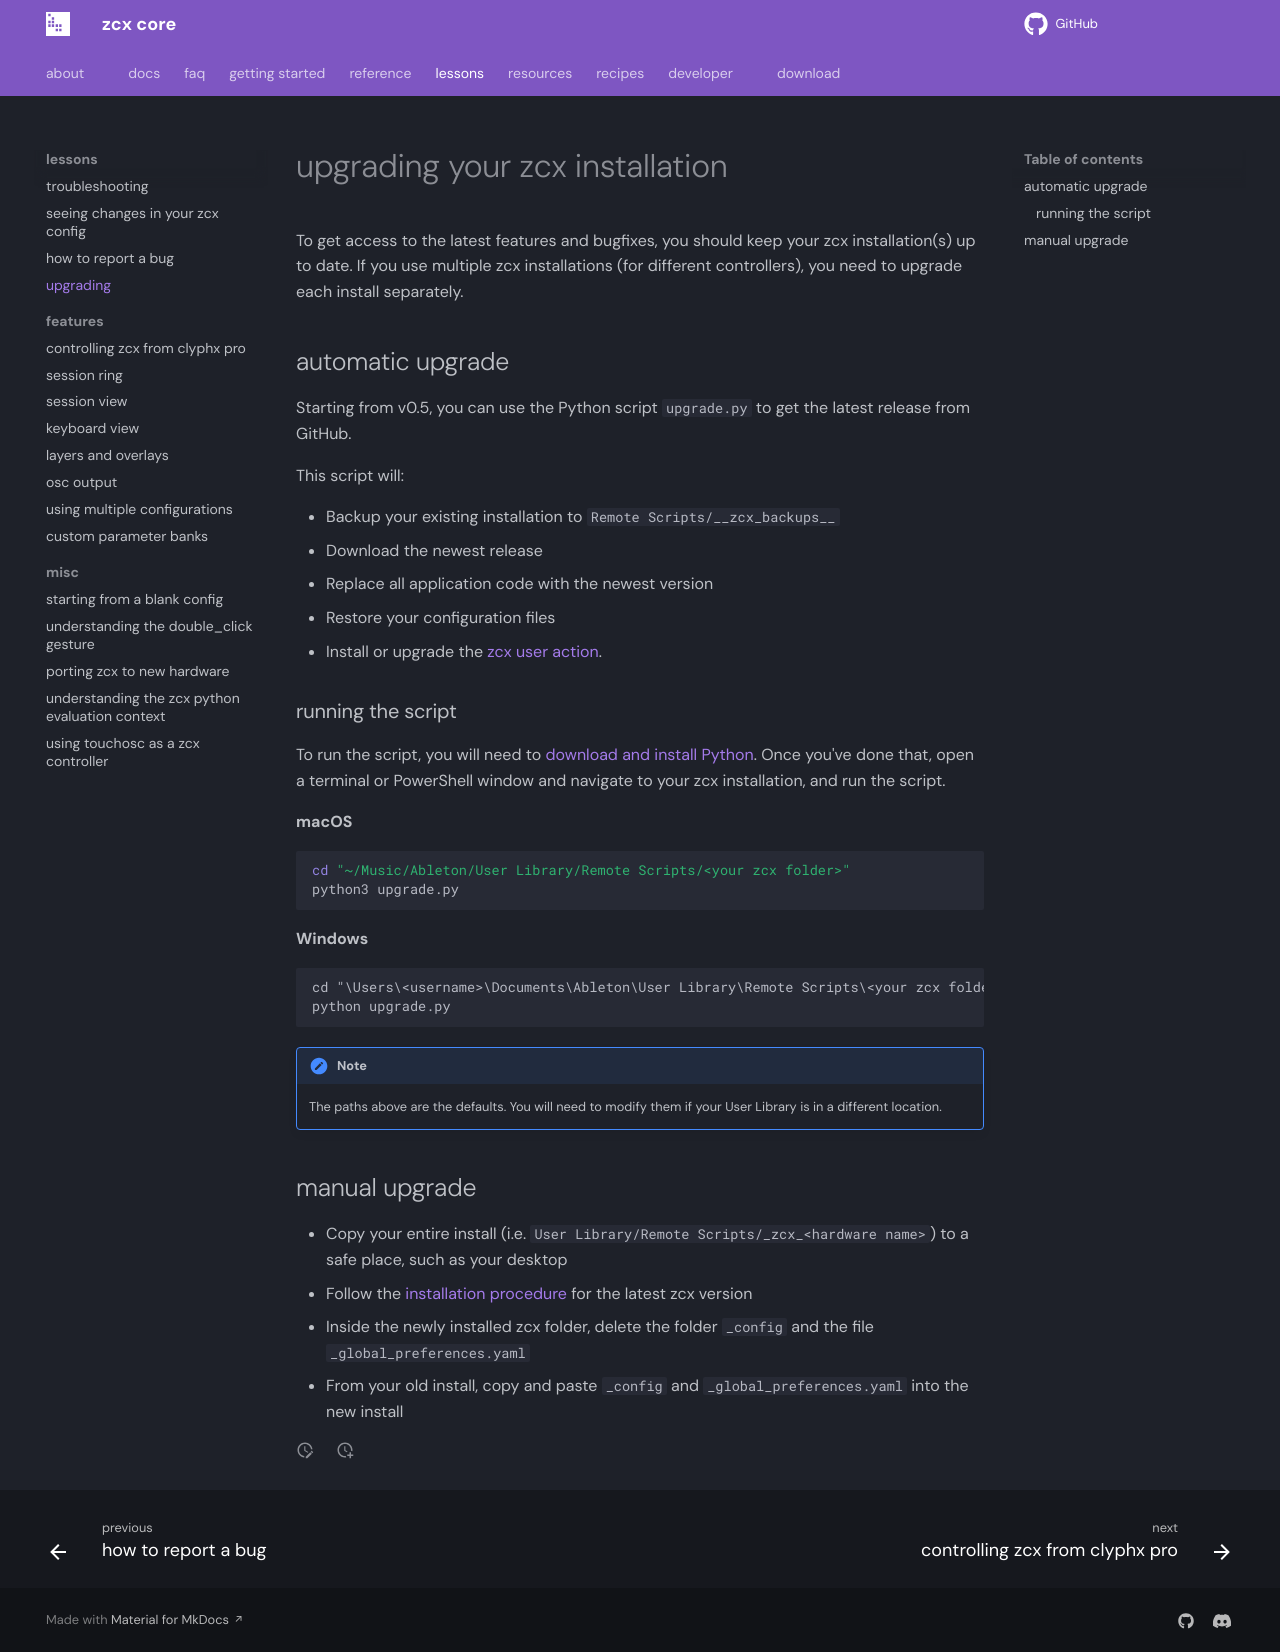

repository: odisfm/zcx-core · page: preview/lessons/upgrade/index.html · generator: mkdocs

# upgrading your zcx installation

To get access to the latest features and bugfixes, you should keep your zcx installation(s) up to date.
If you use multiple zcx installations (for different controllers), you need to upgrade each install separately.

## automatic upgrade

Starting from v0.5, you can use the Python script `upgrade.py` to get the latest release from GitHub.

This script will:

- Backup your existing installation to `Remote Scripts/__zcx_backups__`
- Download the newest release
- Replace all application code with the newest version
- Restore your configuration files
- Install or upgrade the [zcx user action](zcx-user-action.md).

### running the script

To run the script, you will need to [download and install Python](https://www.python.org/downloads/).
Once you've done that, open a terminal or PowerShell window and navigate to your zcx installation, and run the script.

**macOS**
```shell
cd "~/Music/Ableton/User Library/Remote Scripts/<your zcx folder>"
python3 upgrade.py
```

**Windows**
```commandline
cd "\Users\<username>\Documents\Ableton\User Library\Remote Scripts\<your zcx folder>"
python upgrade.py
```

!!! note
    The paths above are the defaults. You will need to modify them if your User Library is in a different location.

## manual upgrade

- Copy your entire install (i.e. `User Library/Remote Scripts/_zcx_<hardware name>`) to a safe place, such as your desktop
- Follow the [installation procedure](getting-started/installation.md) for the latest zcx version
- Inside the newly installed zcx folder, delete the folder `_config` and the file `_global_preferences.yaml`
- From your old install, copy and paste `_config` and `_global_preferences.yaml` into the new install
